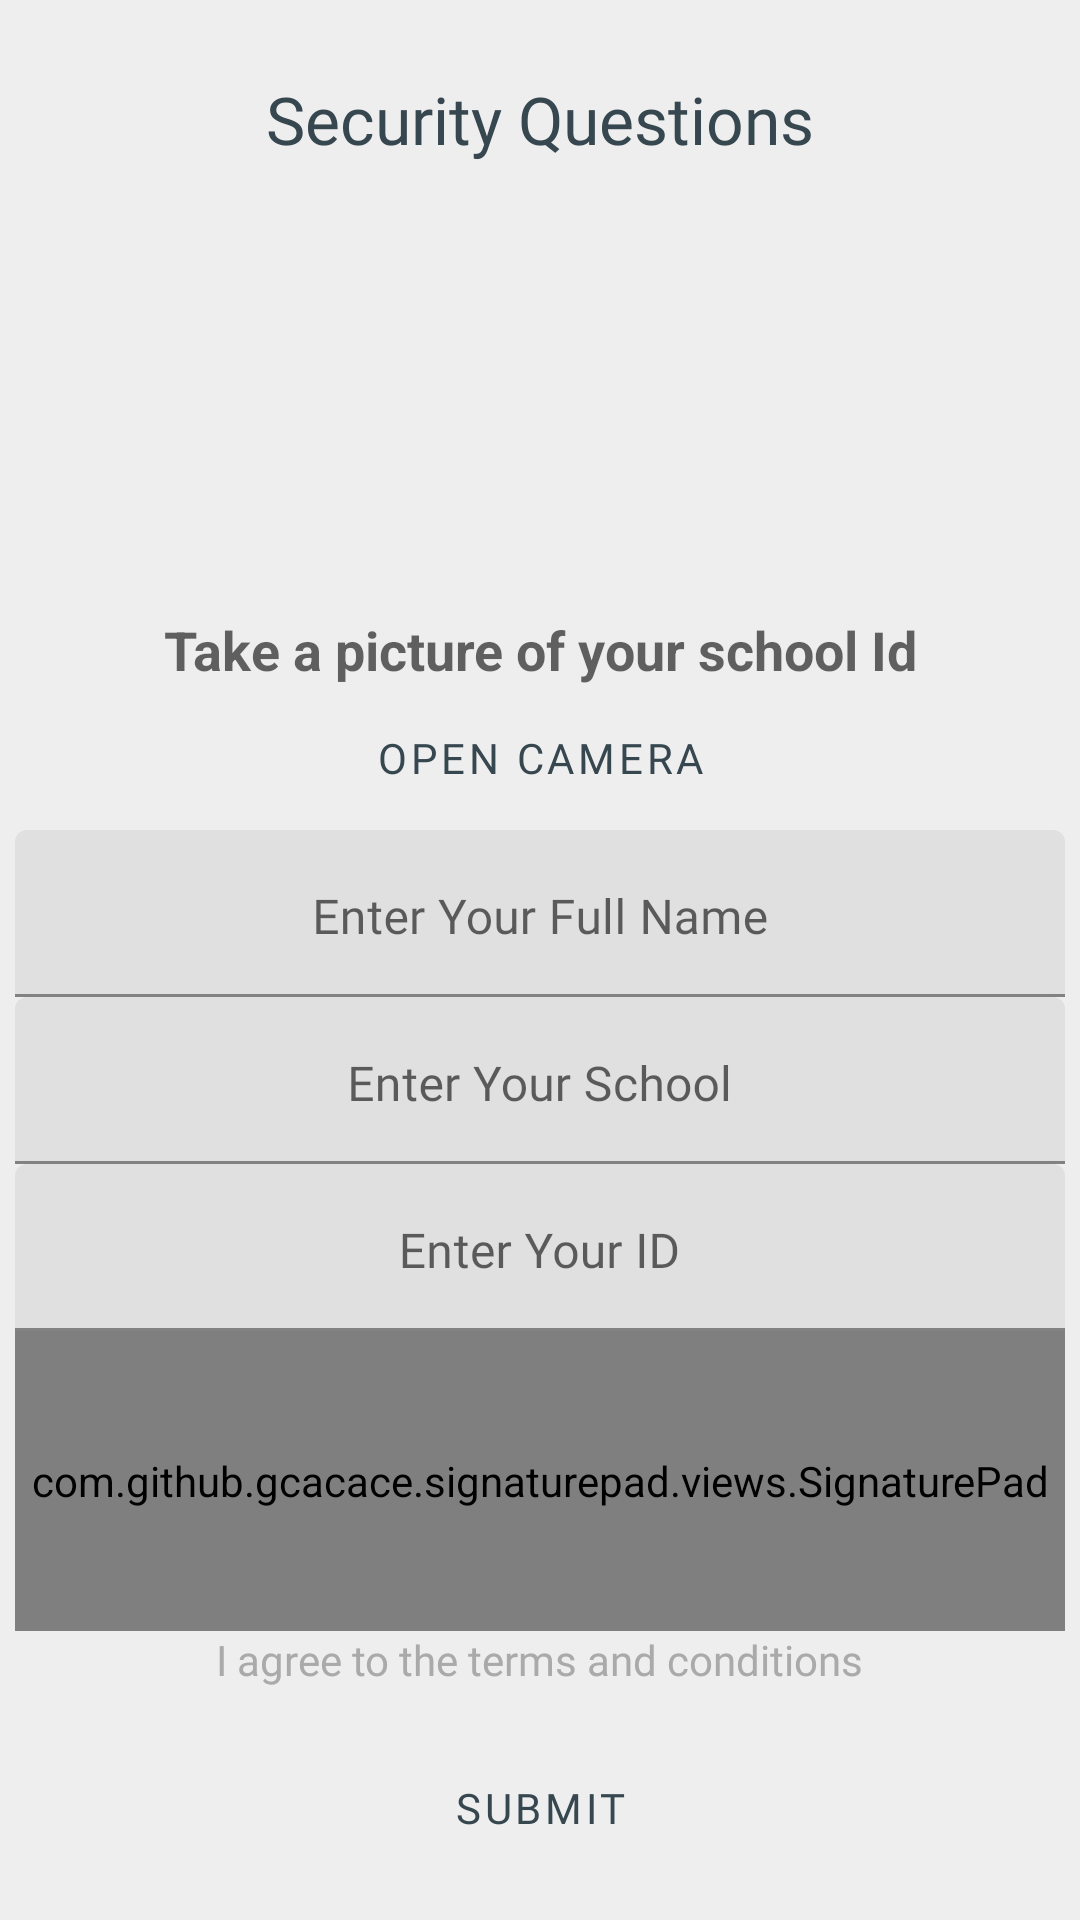

Reconstruct the res/layout file that produces this screen, plus the resources it refers to.
<!-- AndroidManifest.xml: application theme LostFoundTheme -->
<!-- res/layout/pop_up.xml -->
<?xml version="1.0" encoding="utf-8"?>
<LinearLayout xmlns:android="http://schemas.android.com/apk/res/android"
    android:orientation="vertical"
    android:layout_width="350dp"
    android:layout_height="wrap_content"
    android:layout_gravity="center"
    android:padding="5dp"
    android:background="#eeeeee">

    <ImageView
        android:id="@+id/imageViewClose"
        android:layout_width="15dp"
        android:layout_height="15dp"
        android:layout_marginTop="5dp"
        android:layout_marginRight="5dp"
        android:layout_gravity="end"
        android:src="@drawable/exit" />

    <TextView
        android:layout_width="match_parent"
        android:layout_height="wrap_content"
        android:textAppearance="@style/Base.TextAppearance.AppCompat.Large"
        android:text="Security Questions"
        android:fontFamily="@font/robotobold"
        android:gravity="center"/>

    <ImageView
        android:id="@+id/imageViewCard"
        android:layout_width="300dp"
        android:layout_height="150dp"
        android:layout_gravity="center_horizontal"
        android:src="@drawable/id_card"/>

    <TextView
        android:layout_width="match_parent"
        android:layout_height="wrap_content"
        android:textAppearance="@style/Base.TextAppearance.AppCompat.Medium"
        android:text="Take a picture of your school Id"
        android:textStyle="bold"
        android:gravity="center"/>

    <RelativeLayout
        android:layout_width="match_parent"
        android:layout_height="wrap_content">

        <com.google.android.material.button.MaterialButton
            android:id="@+id/buttonCamera"
            style="@style/Widget.LostFound.Button.TextButton"
            android:layout_width="wrap_content"
            android:layout_height="wrap_content"
            android:layout_centerInParent="true"
            android:fontFamily="@font/robotobold"
            android:text="Open Camera" />

    </RelativeLayout>

    <com.google.android.material.textfield.TextInputLayout
        android:layout_width="match_parent"
        android:layout_height="wrap_content">

        <com.google.android.material.textfield.TextInputEditText
            android:id="@+id/editTextQuestion1"
            android:layout_width="match_parent"
            android:layout_height="wrap_content"
            android:fontFamily="@font/robotoregular"
            android:gravity="center|bottom"
            android:hint="Enter Your Full Name"/>

    </com.google.android.material.textfield.TextInputLayout>

    <com.google.android.material.textfield.TextInputLayout
        android:layout_width="match_parent"
        android:layout_height="wrap_content">

        <com.google.android.material.textfield.TextInputEditText
            android:id="@+id/editTextQuestion2"
            android:layout_width="match_parent"
            android:layout_height="wrap_content"
            android:fontFamily="@font/robotoregular"
            android:gravity="center|bottom"
            android:hint="Enter Your School"/>

    </com.google.android.material.textfield.TextInputLayout>

    <com.google.android.material.textfield.TextInputLayout
        android:layout_width="match_parent"
        android:layout_height="wrap_content">

        <com.google.android.material.textfield.TextInputEditText
            android:id="@+id/editTextQuestion3"
            android:layout_width="match_parent"
            android:layout_height="wrap_content"
            android:fontFamily="@font/robotoregular"
            android:gravity="center|bottom"
            android:hint="Enter Your ID"/>

    </com.google.android.material.textfield.TextInputLayout>

    <RelativeLayout
        android:id="@+id/signature_pad_container"
        android:layout_width="wrap_content"
        android:layout_height="wrap_content">

        <FrameLayout
            android:layout_width="fill_parent"
            android:layout_height="1dp"
            android:layout_marginBottom="4dp"
            android:layout_above="@+id/signature_pad_description"
            android:background="@android:color/darker_gray"/>

        <com.github.gcacace.signaturepad.views.SignaturePad
            android:id="@+id/signature_pad"
            android:layout_width="match_parent"
            android:layout_height="100dp">

        </com.github.gcacace.signaturepad.views.SignaturePad>

        <TextView
            android:id="@+id/signature_pad_description"
            android:layout_width="wrap_content"
            android:layout_height="wrap_content"
            android:layout_centerHorizontal="true"
            android:fontFamily="@font/robotoregular"
            android:layout_marginBottom="16dp"
            android:layout_below="@id/signature_pad"
            android:textColor="@android:color/darker_gray"
            android:text="I agree to the terms and conditions" />

    </RelativeLayout>

    <RelativeLayout
        android:layout_width="match_parent"
        android:layout_height="wrap_content">

        <com.google.android.material.button.MaterialButton
            android:id="@+id/buttonSubmit"
            style="@style/Widget.LostFound.Button.TextButton"
            android:layout_width="wrap_content"
            android:layout_height="wrap_content"
            android:fontFamily="@font/robotobold"
            android:layout_centerInParent="true"
            android:text="Submit" />

    </RelativeLayout>

</LinearLayout>
<!-- resources referenced by this layout -->
<resources>
  <style name="Widget.LostFound.Button.TextButton" parent="Widget.MaterialComponents.Button.TextButton">
          <item name="android:textColor">?android:attr/textColorPrimary</item>
      </style>
  <style name="LostFoundTheme" parent="Theme.MaterialComponents.Light.NoActionBar">
          
          <item name="colorPrimary">@color/colorPrimary</item>
          <item name="colorPrimaryDark">@color/colorPrimaryDark</item>
          <item name="colorAccent">@color/colorAccent</item>
          <item name="android:windowLightStatusBar" tools:targetApi="m">true</item>
          <item name="colorControlActivated">@color/colorControlActivated</item>
          <item name="android:textColorPrimary">@color/textColorPrimary</item>
          <item name="android:statusBarColor">@color/white</item>
      </style>
  <color name="colorPrimary">#4594E3</color>
  <color name="colorPrimaryDark">#1E3353</color>
  <color name="colorAccent">#808e95</color>
  <color name="colorControlActivated">#707070</color>
  <color name="textColorPrimary">#37474f</color>
  <color name="white">#FFFFFFFF</color>
</resources>
